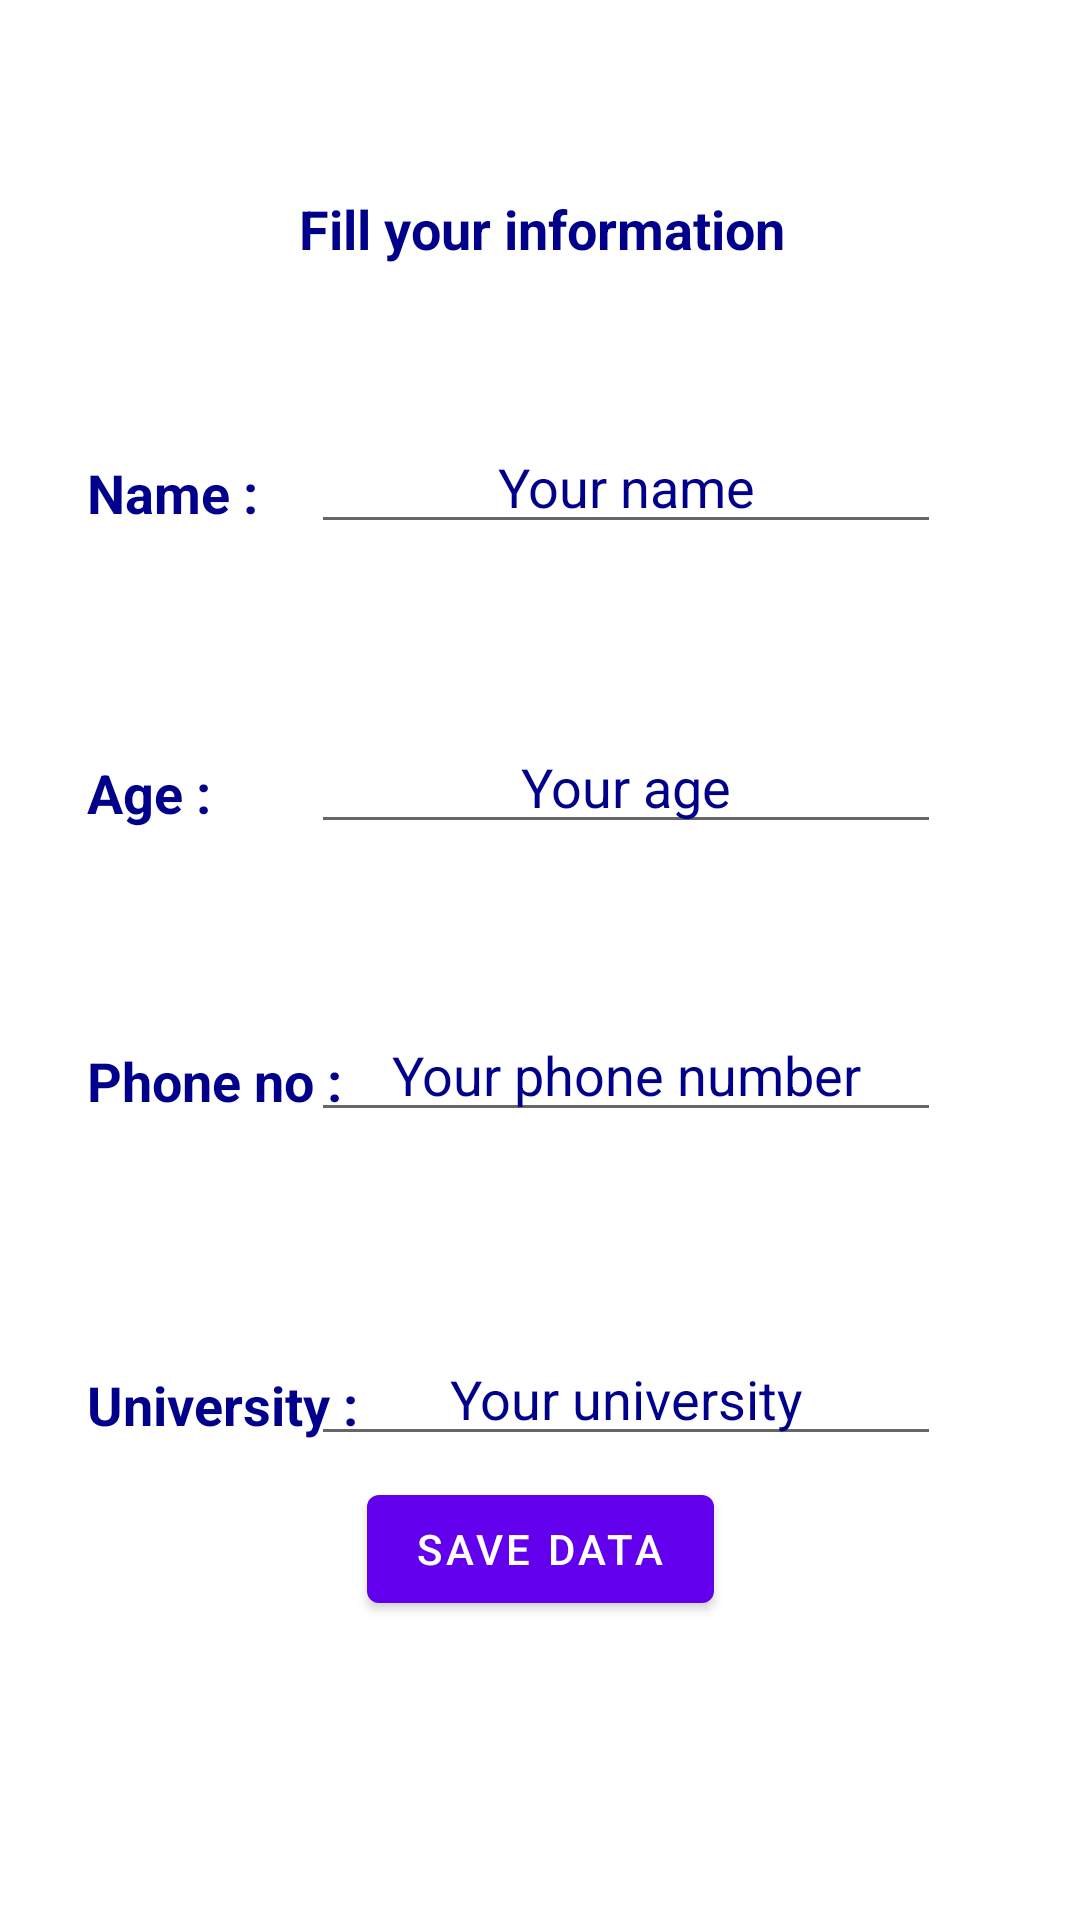

This screen was rendered from an Android layout file. Write that file and the resources it references.
<!-- AndroidManifest.xml: application theme Theme.MyFourthApp -->
<!-- res/layout/fragment_first.xml -->
<?xml version="1.0" encoding="utf-8"?>
<androidx.constraintlayout.widget.ConstraintLayout xmlns:android="http://schemas.android.com/apk/res/android"
    xmlns:app="http://schemas.android.com/apk/res-auto"
    xmlns:tools="http://schemas.android.com/tools"
    android:layout_width="match_parent"
    android:layout_height="match_parent"
    tools:context=".FirstFragment">

    <TextView
        android:id="@+id/textview_first"
        android:layout_width="397dp"
        android:layout_height="85dp"
        android:layout_marginTop="64dp"
        android:gravity="center_horizontal"
        android:text="Fill your information"
        android:textColor="#00008b"
        android:textSize="18sp"
        android:textStyle="bold"
        app:layout_constraintEnd_toEndOf="parent"
        app:layout_constraintStart_toStartOf="parent"
        app:layout_constraintTop_toTopOf="parent" />

    <Button
        android:id="@+id/button_first"
        android:layout_width="wrap_content"
        android:layout_height="wrap_content"
        android:text="Save data"
        app:layout_constraintBottom_toBottomOf="parent"
        app:layout_constraintEnd_toEndOf="parent"
        app:layout_constraintStart_toStartOf="parent"
        app:layout_constraintTop_toBottomOf="@id/textview_first"
        app:layout_constraintVertical_bias="0.775" />

    <TextView
        android:id="@+id/textview_second"
        android:layout_width="112dp"
        android:layout_height="33dp"
        android:layout_marginTop="152dp"
        android:gravity="left"
        android:text="Name : "
        android:textColor="#00008b"
        android:textSize="18sp"
        android:textStyle="bold"
        app:layout_constraintEnd_toEndOf="parent"
        app:layout_constraintHorizontal_bias="0.117"
        app:layout_constraintStart_toStartOf="parent"
        app:layout_constraintTop_toTopOf="parent" />

    <EditText
        android:id="@+id/editText_first"
        android:layout_width="wrap_content"
        android:layout_height="wrap_content"
        android:layout_marginTop="140dp"
        android:ems="10"
        android:gravity="center_horizontal"
        android:hint="Your name"
        android:inputType="textPersonName"
        android:textColorHint="#00008b"
        app:layout_constraintEnd_toEndOf="parent"
        app:layout_constraintHorizontal_bias="0.691"
        app:layout_constraintStart_toStartOf="parent"
        app:layout_constraintTop_toTopOf="parent" />

    <TextView
        android:id="@+id/textview_third"
        android:layout_width="112dp"
        android:layout_height="33dp"
        android:layout_marginTop="252dp"
        android:gravity="left"
        android:text="Age : "
        android:textColor="#00008b"
        android:textSize="18sp"
        android:textStyle="bold"
        app:layout_constraintEnd_toEndOf="parent"
        app:layout_constraintHorizontal_bias="0.117"
        app:layout_constraintStart_toStartOf="parent"
        app:layout_constraintTop_toTopOf="parent" />

    <EditText
        android:id="@+id/editText_second"
        android:layout_width="wrap_content"
        android:layout_height="wrap_content"
        android:layout_marginTop="240dp"
        android:ems="10"
        android:gravity="center_horizontal"
        android:hint="Your age"
        android:inputType="textPersonName"
        android:textColorHint="#00008b"
        app:layout_constraintEnd_toEndOf="parent"
        app:layout_constraintHorizontal_bias="0.691"
        app:layout_constraintStart_toStartOf="parent"
        app:layout_constraintTop_toTopOf="parent" />

    <TextView
        android:id="@+id/textview_fourth"
        android:layout_width="112dp"
        android:layout_height="33dp"
        android:layout_marginTop="348dp"
        android:gravity="left"
        android:text="Phone no : "
        android:textColor="#00008b"
        android:textSize="18sp"
        android:textStyle="bold"
        app:layout_constraintEnd_toEndOf="parent"
        app:layout_constraintHorizontal_bias="0.117"
        app:layout_constraintStart_toStartOf="parent"
        app:layout_constraintTop_toTopOf="parent" />

    <EditText
        android:id="@+id/editText_third"
        android:layout_width="wrap_content"
        android:layout_height="wrap_content"
        android:layout_marginTop="336dp"
        android:ems="10"
        android:gravity="center_horizontal"
        android:hint="Your phone number"
        android:inputType="textPersonName"
        android:textColorHint="#00008b"
        app:layout_constraintEnd_toEndOf="parent"
        app:layout_constraintHorizontal_bias="0.691"
        app:layout_constraintStart_toStartOf="parent"
        app:layout_constraintTop_toTopOf="parent" />

    <TextView
        android:id="@+id/textview_fifth"
        android:layout_width="112dp"
        android:layout_height="33dp"
        android:layout_marginTop="456dp"
        android:gravity="left"
        android:text="University : "
        android:textColor="#00008b"
        android:textSize="18sp"
        android:textStyle="bold"
        app:layout_constraintEnd_toEndOf="parent"
        app:layout_constraintHorizontal_bias="0.117"
        app:layout_constraintStart_toStartOf="parent"
        app:layout_constraintTop_toTopOf="parent" />

    <EditText
        android:id="@+id/editText_fourth"
        android:layout_width="wrap_content"
        android:layout_height="wrap_content"
        android:layout_marginTop="444dp"
        android:ems="10"
        android:gravity="center_horizontal"
        android:hint="Your university"
        android:inputType="textPersonName"
        android:textColorHint="#00008b"
        app:layout_constraintEnd_toEndOf="parent"
        app:layout_constraintHorizontal_bias="0.691"
        app:layout_constraintStart_toStartOf="parent"
        app:layout_constraintTop_toTopOf="parent" />

</androidx.constraintlayout.widget.ConstraintLayout>
<!-- resources referenced by this layout -->
<resources>
  <style name="Theme.MyFourthApp" parent="Theme.MaterialComponents.DayNight.DarkActionBar">
          
          <item name="colorPrimary">@color/purple_500</item>
          <item name="colorPrimaryVariant">@color/purple_700</item>
          <item name="colorOnPrimary">@color/white</item>
          
          <item name="colorSecondary">@color/teal_200</item>
          <item name="colorSecondaryVariant">@color/teal_700</item>
          <item name="colorOnSecondary">@color/black</item>
          
          <item name="android:statusBarColor" tools:targetApi="l">?attr/colorPrimaryVariant</item>
          
      </style>
  <!-- not gathered from this repository: default colours our renderer supplied (Android Studio template values) -->
  <color name="purple_500">#FF6200EE</color>
  <color name="purple_700">#FF3700B3</color>
  <color name="teal_200">#FF03DAC5</color>
  <color name="teal_700">#FF018786</color>
  <color name="black">#FF000000</color>
  <color name="white">#FFFFFFFF</color>
</resources>
